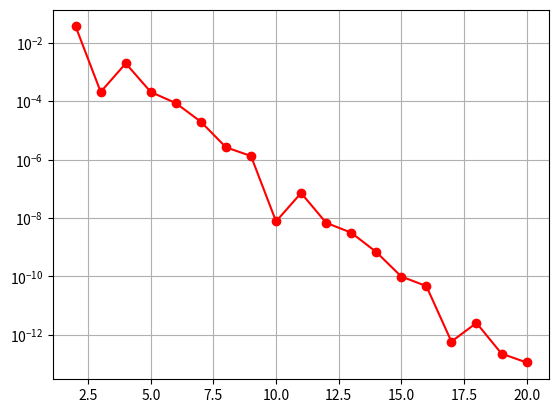
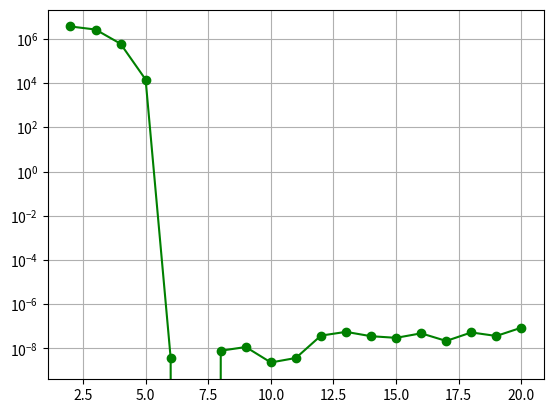
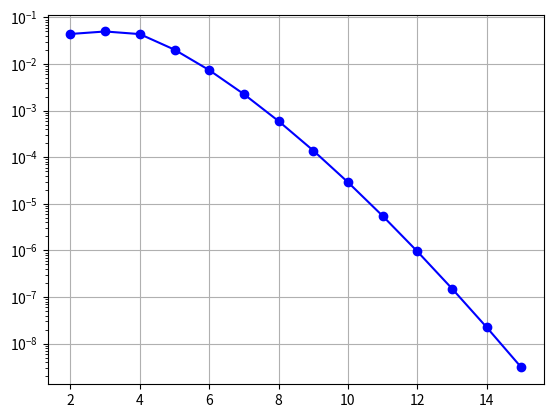

Write Python code to recreate these figures, in order.
import matplotlib.pyplot as plt
import numpy as np
import math

def f(x):
	return x / (4* x**2 + 1)

def fc2(x):
	return x**10

def fc3x(x):
	return np.sin(x) ** 2

def fc3y(x):
	return np.sin(x) ** 4

def check(x):
	return (1/(2*2**2)) * math.log( 2**2 * x**2 + 1**2 )

def legendre():
	IntC1 = []
	for n in range(2,21):
		x, w = np.polynomial.legendre.leggauss(n)
		s = sum(w*f(x+1))
		print(s)
		IntC1.append(s)
	IntC1 = np.array(IntC1)
	return IntC1

def gauss_Laguerre_quadrature(fc2):
	IntC2 = []
	for n in range(2,21):
		x,w = np.polynomial.laguerre.laggauss(n)
		s = sum(w*fc2(x))
		IntC2.append(s)
	IntC2 = np.array(IntC2)
	return IntC2

def hermgauss(fc3x, fc3y):
	IntHer = []
	for n in range(2,16):
		x, w = np.polynomial.hermite.hermgauss(n)
		sx = sum(w * fc3x(x))
		sy = sum(w * fc3y(x))
		IntHer.append(sx * sy)
	IntHer = np.array(IntHer)
	return IntHer

def plot(Int_tab, fc, color, range_max):
	plt.figure()
	plt.plot([i for i in range(2, range_max)], np.abs(Int_tab - fc), color)
	plt.yscale('log')
	plt.grid()


if __name__ == '__main__':
	IntC1 = legendre()
	IntC2 = gauss_Laguerre_quadrature(fc2)
	IntHer = hermgauss(fc3x, fc3y)
	plot(IntC1, check(2) - check(0), '-or', 21)
	plot(IntC2, math.factorial(10), '-og', 21)
	plot(IntHer, 0.1919832644, '-ob', 16)
	plt.show()
